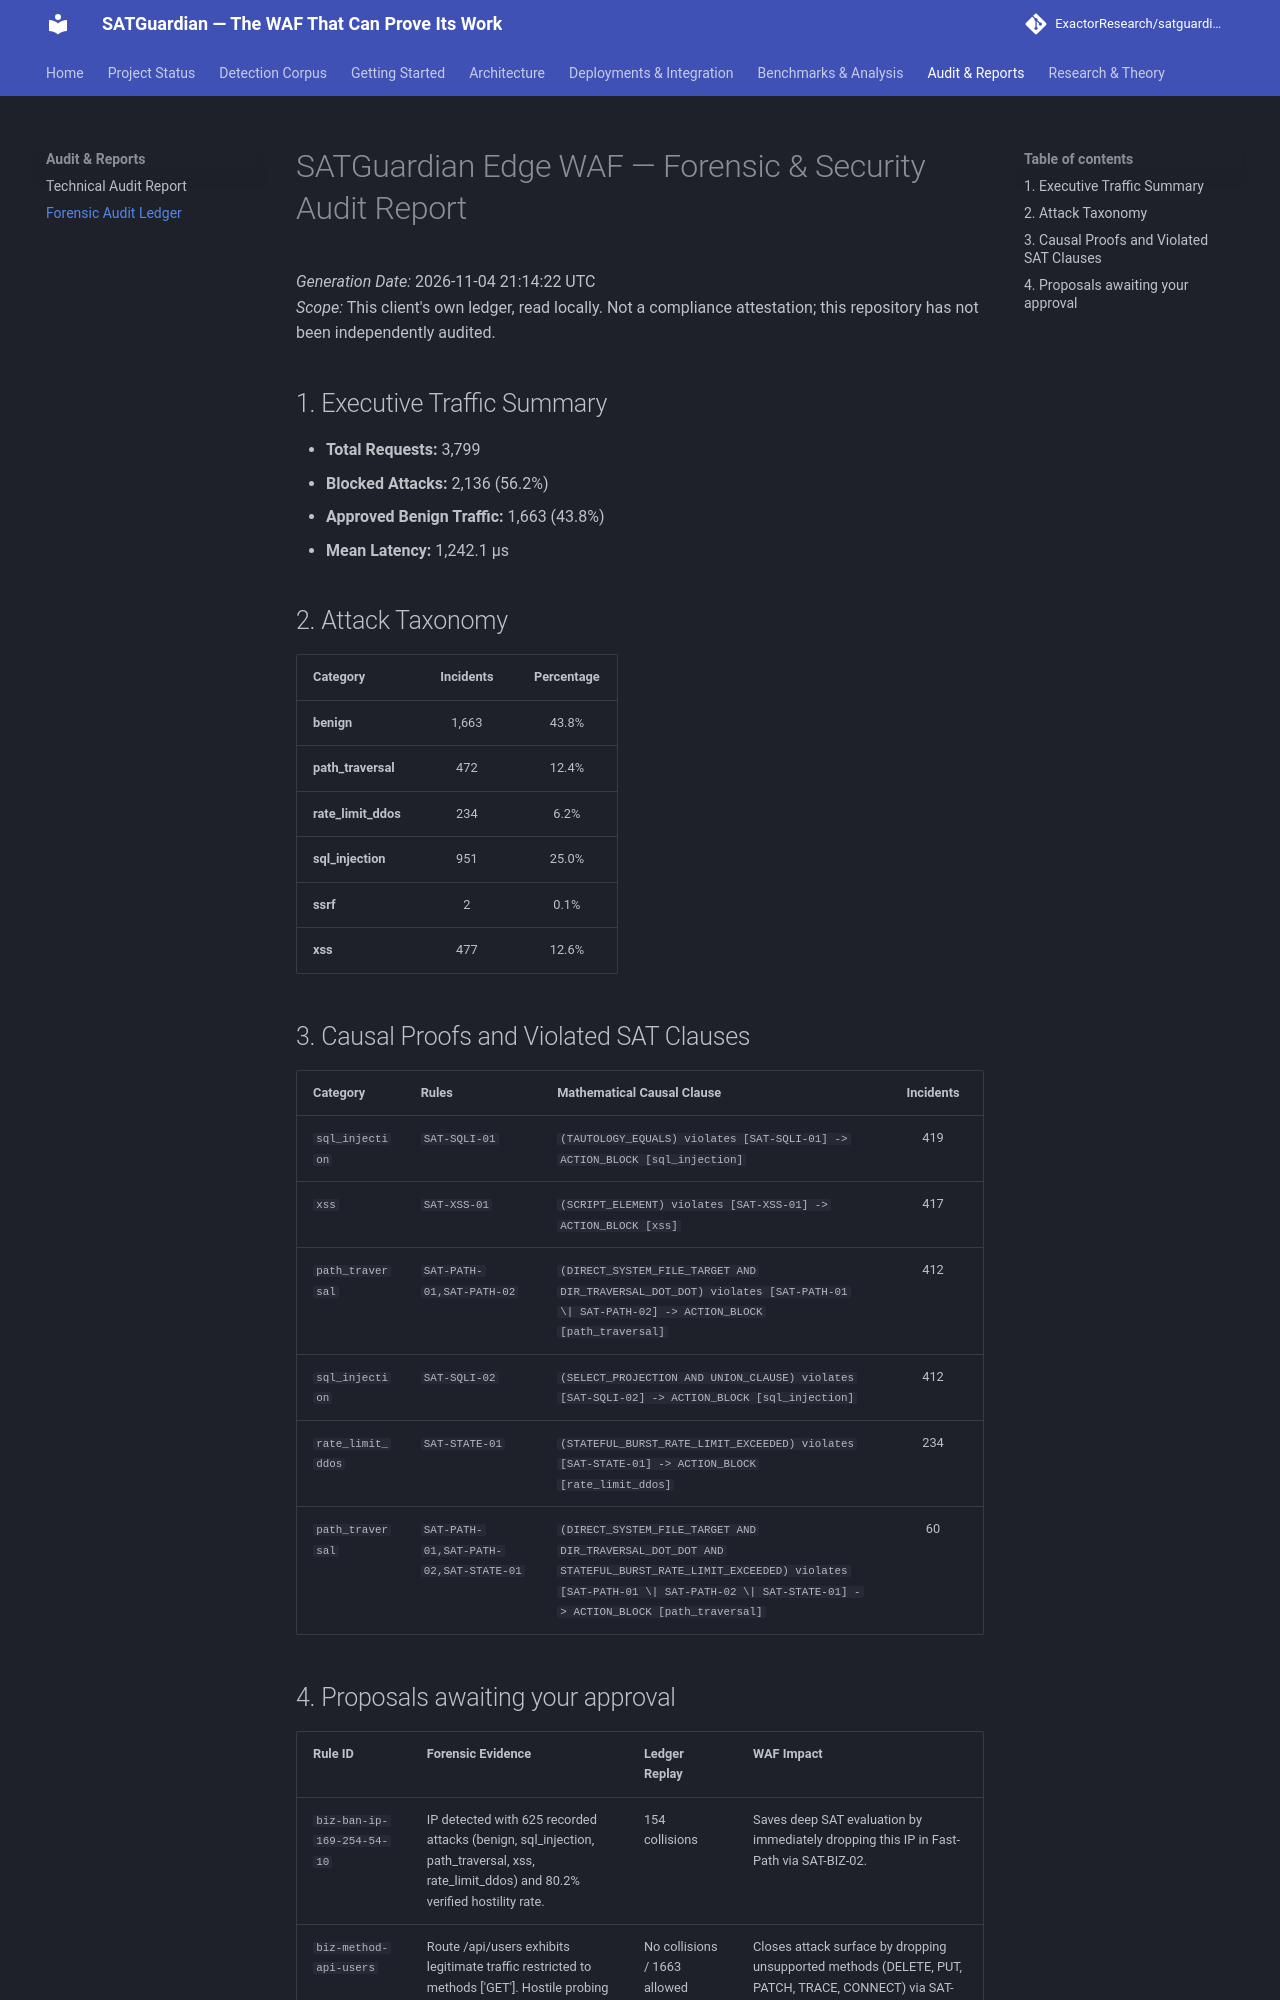

repository: ExactorResearch/satguardian · page: reports/audit-report/index.html · generator: mkdocs

# SATGuardian Edge WAF — Forensic & Security Audit Report
*Generation Date:* 2026-11-04 21:14:22 UTC  
*Scope:* This client's own ledger, read locally. Not a compliance attestation; this repository has not been independently audited.  

## 1. Executive Traffic Summary
- **Total Requests:** 3,799
- **Blocked Attacks:** 2,136 (56.2%)
- **Approved Benign Traffic:** 1,663 (43.8%)
- **Mean Latency:** 1,242.1 µs

## 2. Attack Taxonomy
| Category | Incidents | Percentage |
| :--- | :---: | :---: |
| **benign** | 1,663 | 43.8% |
| **path_traversal** | 472 | 12.4% |
| **rate_limit_ddos** | 234 | 6.2% |
| **sql_injection** | 951 | 25.0% |
| **ssrf** | 2 | 0.1% |
| **xss** | 477 | 12.6% |

## 3. Causal Proofs and Violated SAT Clauses
| Category | Rules | Mathematical Causal Clause | Incidents |
| :--- | :--- | :--- | :---: |
| `sql_injection` | `SAT-SQLI-01` | `(TAUTOLOGY_EQUALS) violates [SAT-SQLI-01] -> ACTION_BLOCK [sql_injection]` | 419 |
| `xss` | `SAT-XSS-01` | `(SCRIPT_ELEMENT) violates [SAT-XSS-01] -> ACTION_BLOCK [xss]` | 417 |
| `path_traversal` | `SAT-PATH-01,SAT-PATH-02` | `(DIRECT_SYSTEM_FILE_TARGET AND DIR_TRAVERSAL_DOT_DOT) violates [SAT-PATH-01 \| SAT-PATH-02] -> ACTION_BLOCK [path_traversal]` | 412 |
| `sql_injection` | `SAT-SQLI-02` | `(SELECT_PROJECTION AND UNION_CLAUSE) violates [SAT-SQLI-02] -> ACTION_BLOCK [sql_injection]` | 412 |
| `rate_limit_ddos` | `SAT-STATE-01` | `(STATEFUL_BURST_RATE_LIMIT_EXCEEDED) violates [SAT-STATE-01] -> ACTION_BLOCK [rate_limit_ddos]` | 234 |
| `path_traversal` | `SAT-PATH-01,SAT-PATH-02,SAT-STATE-01` | `(DIRECT_SYSTEM_FILE_TARGET AND DIR_TRAVERSAL_DOT_DOT AND STATEFUL_BURST_RATE_LIMIT_EXCEEDED) violates [SAT-PATH-01 \| SAT-PATH-02 \| SAT-STATE-01] -> ACTION_BLOCK [path_traversal]` | 60 |
